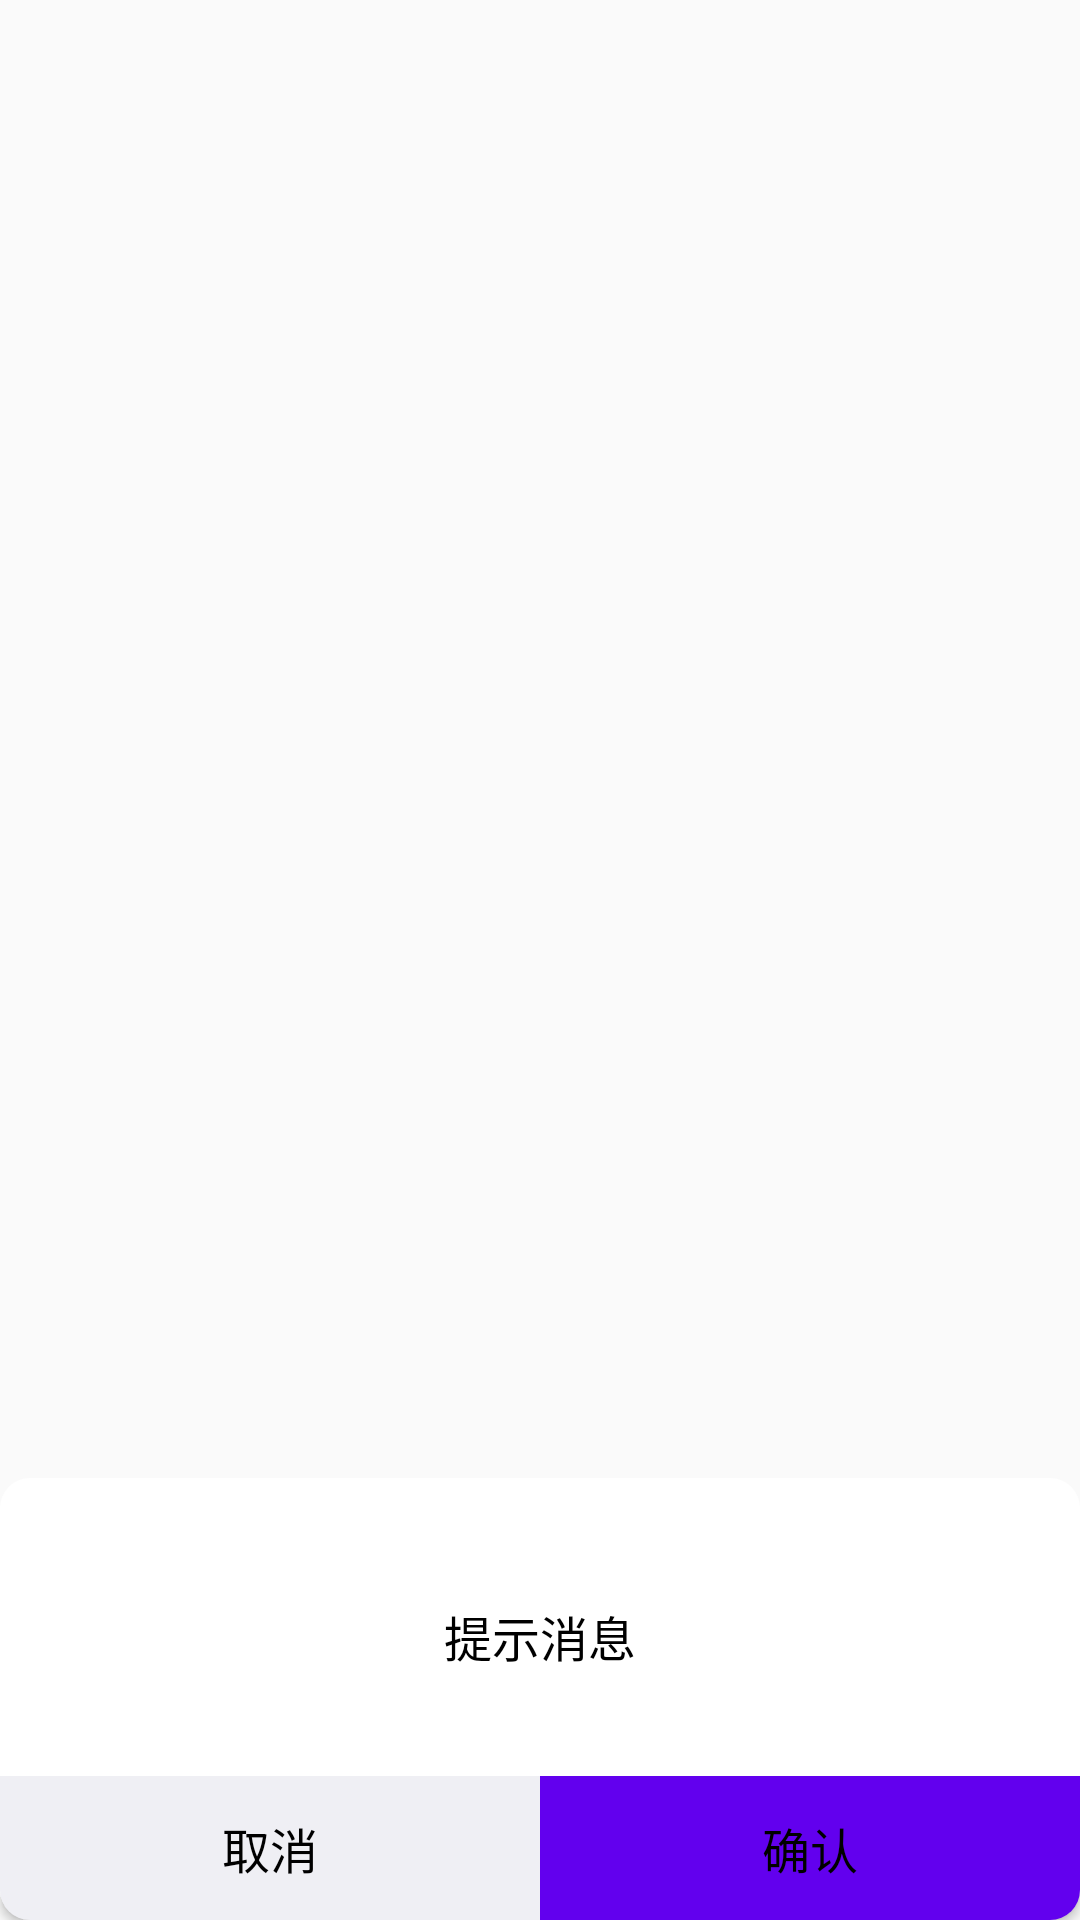

Reconstruct the res/layout file that produces this screen, plus the resources it refers to.
<!-- AndroidManifest.xml: application theme test -->
<!-- res/layout/layout_dialog_family.xml -->
<?xml version="1.0" encoding="utf-8"?>
<RelativeLayout xmlns:android="http://schemas.android.com/apk/res/android"
    android:layout_width="match_parent"
    android:layout_height="match_parent">

    <LinearLayout
        android:layout_width="match_parent"
        android:layout_height="wrap_content"
        android:layout_alignParentBottom="true"
        android:background="@drawable/bg_dialog_white_color"
        android:orientation="vertical">


        <TextView
            android:id="@+id/message"
            android:layout_width="wrap_content"
            android:layout_height="wrap_content"
            android:layout_gravity="center"
            android:layout_marginLeft="20dp"
            android:layout_marginTop="36dp"
            android:layout_marginRight="20dp"
            android:layout_marginBottom="30dp"

            android:drawablePadding="5dp"
            android:paddingTop="5dp"
            android:paddingBottom="5dp"
            android:text="提示消息"
            android:textColor="@color/RGB_000000"
            android:textSize="16sp" />

        
        <LinearLayout
            android:layout_width="match_parent"
            android:layout_height="48dp"
            android:orientation="horizontal">

            <Button
                android:id="@+id/no"
                android:layout_width="0dp"
                android:layout_height="match_parent"
                android:layout_weight="1"
                android:background="@drawable/bg_dialog_btn_left"
                android:gravity="center"
                android:singleLine="true"
                android:text="取消"
                android:textColor="@color/RGB_000000"
                android:textSize="16sp" />

            <Button
                android:id="@+id/yes"
                android:layout_width="0dp"
                android:layout_height="match_parent"
                android:layout_gravity="center"
                android:layout_weight="1"
                android:background="@drawable/bg_dialog_btn_right"
                android:singleLine="true"
                android:text="确认"
                android:textColor="@color/RGB_000000"
                android:textSize="16sp" />

        </LinearLayout>

    </LinearLayout>

</RelativeLayout>
<!-- resources referenced by this layout -->
<resources>
  <color name="RGB_000000">#000000</color>
  <!-- drawable bg_dialog_btn_left (drawable) -->
  <?xml version="1.0" encoding="utf-8"?>
  <shape xmlns:android="http://schemas.android.com/apk/res/android">
      <corners android:bottomLeftRadius="10dp" />
  
      <solid android:color="@color/RGB_EFEFF4" />
  </shape>
  <!-- drawable bg_dialog_btn_right (drawable) -->
  <?xml version="1.0" encoding="utf-8"?>
  <shape xmlns:android="http://schemas.android.com/apk/res/android">
      <corners android:bottomRightRadius="10dp" />
  
      <solid android:color="@color/colorPrimary" />
  </shape>
  <!-- drawable bg_dialog_white_color (drawable) -->
  <?xml version="1.0" encoding="utf-8"?>
  <shape xmlns:android="http://schemas.android.com/apk/res/android">
      <corners android:radius="10dp" />
  
      <solid android:color="@color/RGB_FFFFFF" />
  </shape>
  <style name="test" parent="Theme.AppCompat.Light.DarkActionBar">
          <item name="colorPrimary">@color/colorPrimary</item>
          <item name="colorPrimaryDark">@color/colorPrimaryDark</item>
          <item name="colorAccent">@color/colorAccent</item>
          <item name="android:windowNoTitle">false</item>
          <item name="android:windowActionBar">false</item>
          <item name="android:windowActionBarOverlay">false</item>
  
          <item name="android:windowTitleSize">50dp</item>
          <item name="android:windowTitleBackgroundStyle">@style/CustomWindowTitleBackground</item>
      </style>
  <color name="RGB_EFEFF4">#EFEFF4</color>
  <color name="colorPrimary">#6200EE</color>
  <color name="RGB_FFFFFF">#FFFFFF</color>
  <color name="colorPrimaryDark">#3700B3</color>
  <color name="colorAccent">#03DAC5</color>
  <style name="CustomWindowTitleBackground">
          <item name="android:background">#FFFFFF</item>
      </style>
</resources>
